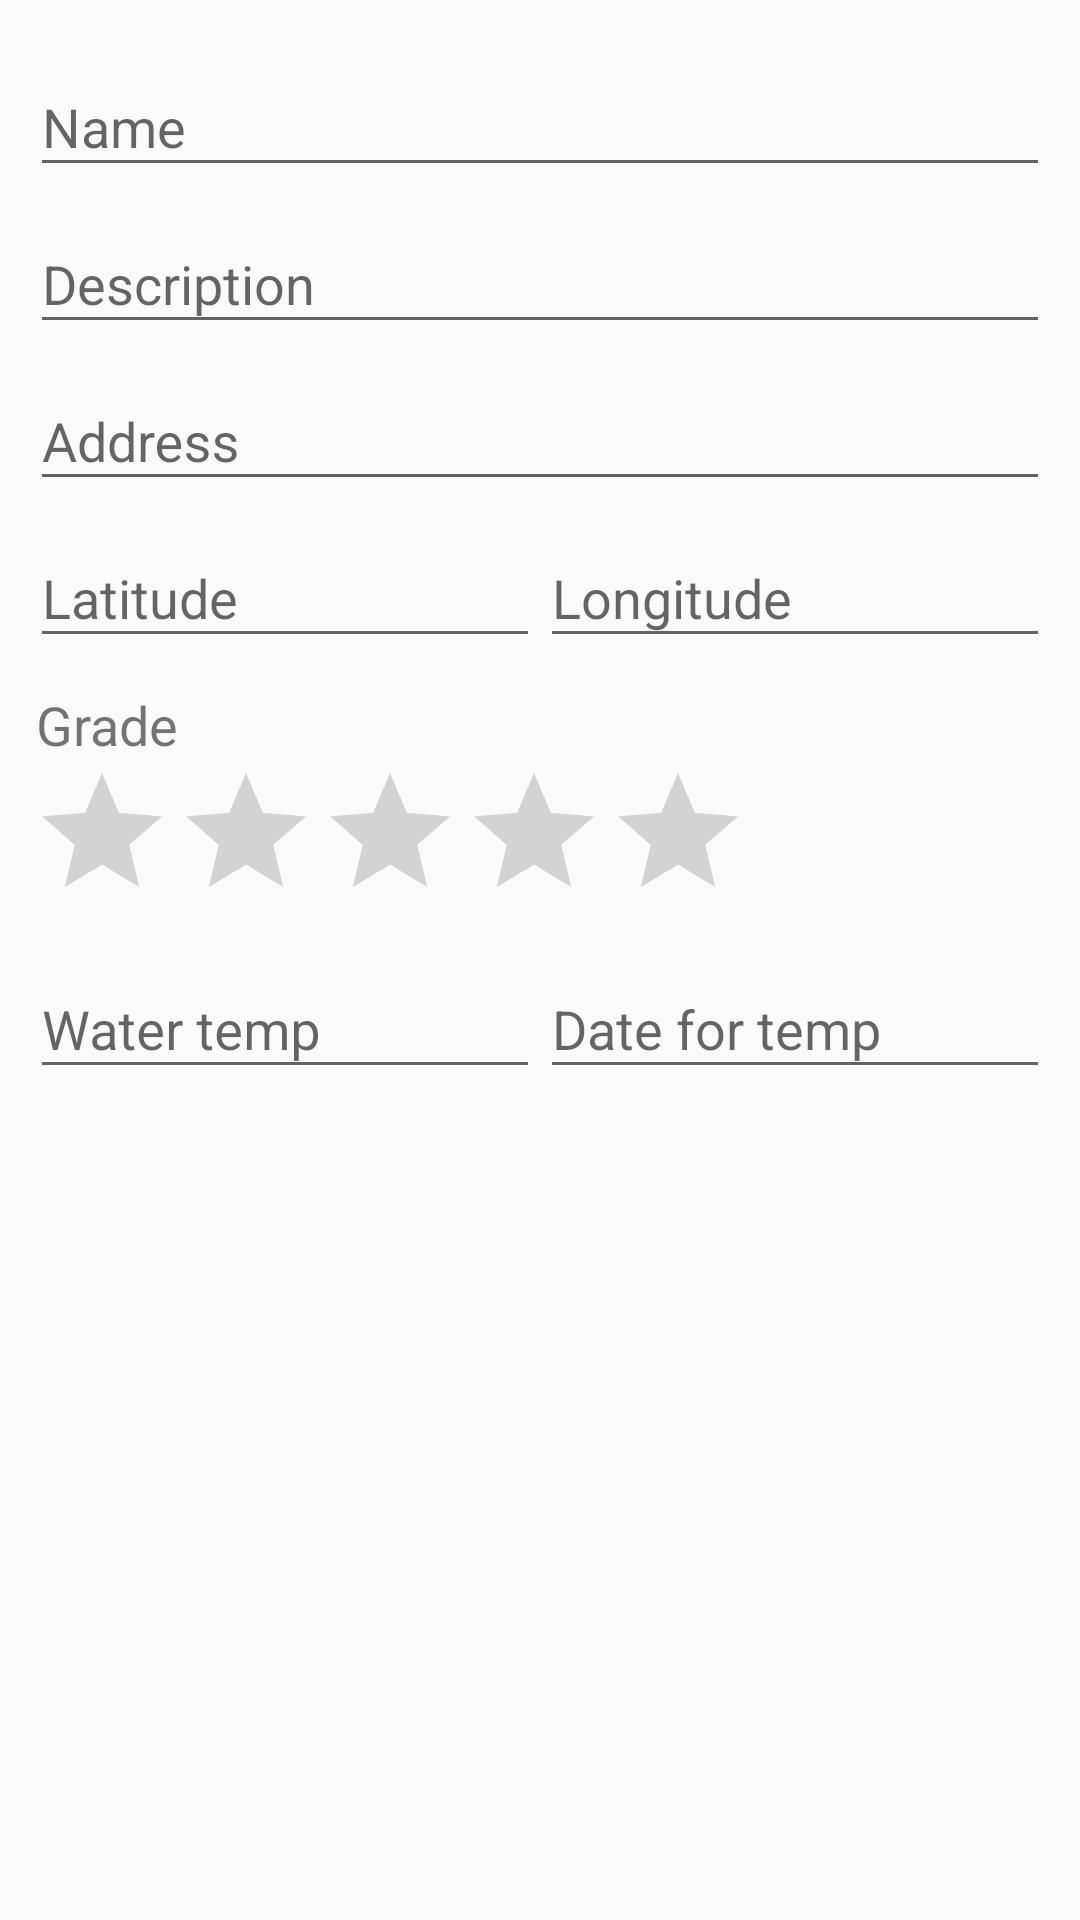

Android layout source for this screen:
<!-- AndroidManifest.xml: activity theme AppTheme.NoActionBar -->
<!-- res/layout/fragment_new_bathing_site.xml -->
<?xml version="1.0" encoding="utf-8"?>
<ScrollView
    xmlns:android="http://schemas.android.com/apk/res/android"
    xmlns:tools="http://schemas.android.com/tools"
    android:layout_width="match_parent"
    android:layout_height="match_parent"
    tools:context=".NewBathingSiteActivityFragment">

    <LinearLayout
        android:id="@+id/form_layout"
        android:layout_width="match_parent"
        android:layout_height="wrap_content"
        android:orientation="vertical"
        android:focusable="true"
        android:focusableInTouchMode="true"
        android:padding="@dimen/form_padding_size">

        
        <com.google.android.material.textfield.TextInputLayout
            android:layout_width="match_parent"
            android:layout_height="match_parent">
            <com.google.android.material.textfield.TextInputEditText
                android:id="@+id/form_name_field"
                android:layout_width="match_parent"
                android:layout_height="match_parent"
                android:hint="@string/form_name"/>
        </com.google.android.material.textfield.TextInputLayout>

        
        <com.google.android.material.textfield.TextInputLayout
            android:layout_width="match_parent"
            android:layout_height="match_parent">
            <com.google.android.material.textfield.TextInputEditText
                android:id="@+id/form_desc_field"
                android:layout_width="match_parent"
                android:layout_height="match_parent"
                android:hint="@string/form_description"/>
        </com.google.android.material.textfield.TextInputLayout>

        
        <com.google.android.material.textfield.TextInputLayout
            android:layout_width="match_parent"
            android:layout_height="match_parent">
            <com.google.android.material.textfield.TextInputEditText
                android:id="@+id/form_address_field"
                android:layout_width="match_parent"
                android:layout_height="match_parent"
                android:hint="@string/form_address"/>
        </com.google.android.material.textfield.TextInputLayout>

        
        <LinearLayout
            android:layout_width="match_parent"
            android:layout_height="wrap_content"
            android:orientation="horizontal">

            <com.google.android.material.textfield.TextInputLayout
                android:layout_width="0dp"
                android:layout_height="match_parent"
                android:layout_weight="1">
                <com.google.android.material.textfield.TextInputEditText
                    android:id="@+id/form_latitude_field"
                    android:layout_width="match_parent"
                    android:layout_height="match_parent"
                    android:hint="@string/form_latitude"
                    android:inputType="numberDecimal|numberSigned"/>
            </com.google.android.material.textfield.TextInputLayout>

            <com.google.android.material.textfield.TextInputLayout
                android:layout_width="0dp"
                android:layout_height="match_parent"
                android:layout_weight="1">
                <com.google.android.material.textfield.TextInputEditText
                    android:id="@+id/form_longitude_field"
                    android:layout_width="match_parent"
                    android:layout_height="match_parent"
                    android:hint="@string/form_longitude"
                    android:inputType="numberDecimal|numberSigned"/>
            </com.google.android.material.textfield.TextInputLayout>
        </LinearLayout>

        
        <TextView
            android:layout_width="wrap_content"
            android:layout_height="wrap_content"
            android:text="@string/form_grade"
            android:textSize="@dimen/form_label_size"
            android:labelFor="@+id/rating_bar"
            android:layout_marginTop="@dimen/form_grade_margin_top"
            android:layout_marginStart="@dimen/form_grade_margin_start"/>

        <androidx.appcompat.widget.AppCompatRatingBar
            android:id="@+id/form_rating_bar"
            android:layout_width="wrap_content"
            android:layout_height="wrap_content"
            android:numStars="5"
            android:stepSize="1"/>

        
        <LinearLayout
            android:layout_width="match_parent"
            android:layout_height="wrap_content"
            android:orientation="horizontal">

            <com.google.android.material.textfield.TextInputLayout
                android:layout_width="0dp"
                android:layout_height="match_parent"
                android:layout_weight="1">
                <com.google.android.material.textfield.TextInputEditText
                    android:id="@+id/form_temp_field"
                    android:layout_width="match_parent"
                    android:layout_height="match_parent"
                    android:hint="@string/form_water_temp"
                    android:inputType="numberDecimal|numberSigned"/>
            </com.google.android.material.textfield.TextInputLayout>

            <com.google.android.material.textfield.TextInputLayout
                android:layout_width="0dp"
                android:layout_height="match_parent"
                android:layout_weight="1">
                <com.google.android.material.textfield.TextInputEditText
                    android:id="@+id/form_date_field"
                    android:layout_width="match_parent"
                    android:layout_height="match_parent"
                    android:focusable="false"
                    android:hint="@string/form_date_for_temp" />
            </com.google.android.material.textfield.TextInputLayout>
        </LinearLayout>

    </LinearLayout>
</ScrollView>
<!-- resources referenced by this layout -->
<resources>
  <dimen name="form_grade_margin_start">2dp</dimen>
  <dimen name="form_grade_margin_top">10dp</dimen>
  <dimen name="form_label_size">18sp</dimen>
  <dimen name="form_padding_size">10sp</dimen>
  <string name="form_address">Address</string>
  <string name="form_date_for_temp">Date for temp</string>
  <string name="form_description">Description</string>
  <string name="form_grade">Grade</string>
  <string name="form_latitude">Latitude</string>
  <string name="form_longitude">Longitude</string>
  <string name="form_name">Name</string>
  <string name="form_water_temp">Water temp</string>
  <style name="AppTheme.NoActionBar">
          <item name="windowActionBar">false</item>
          <item name="windowNoTitle">true</item>
      </style>
</resources>
